Run: headless pygame with SDL's dummy video driver; simulated clock (each Clock.tick advances the game by its frame time, no real sleeping); random seed 0; keys injected as events and as key.get_pressed() state; mouse plan: one left click at the window centre at the start of phase 2, then a move to the lower-right quarter at the start of phase 3.
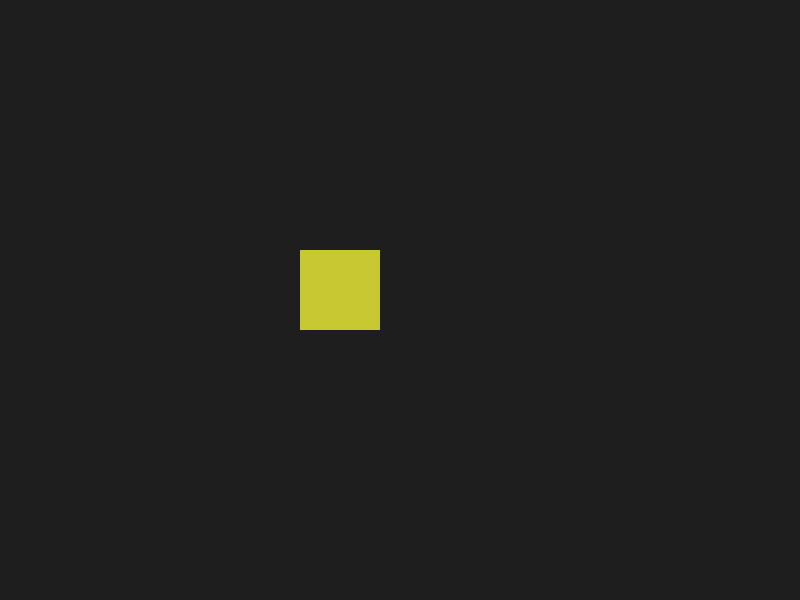
Frame 1 of 4 · flips 1–60 · no input
Frame 2 of 4 · flips 61–180 · clicked the window centre · tapped SPACE, RETURN · held RIGHT (→), D · screen unchanged from frame 1, image omitted
Frame 3 of 4 · flips 181–300 · moved the mouse to the lower-right quarter · held DOWN (↓), S · screen unchanged from frame 2, image omitted
Frame 4 of 4 · flips 301–420 · held LEFT (←), A, UP (↑), W · screen unchanged from frame 3, image omitted

The pygame program that drew these frames:

import pygame
pygame.init()

screen = pygame.display.set_mode((800, 600))
clock = pygame.time.Clock()

# fake item
item = pygame.Rect(300, 250, 80, 80)
dragging = False
offset_x = 0
offset_y = 0

while True:
    for event in pygame.event.get():
        if event.type == pygame.QUIT:
            pygame.quit(); exit()

        # click down
        if event.type == pygame.MOUSEBUTTONDOWN:
            if item.collidepoint(event.pos):
                dragging = True
                # mouse_x, mouse_y = event.pos
                # offset_x = item.x - mouse_x

        # release mouse
        if event.type == pygame.MOUSEBUTTONUP:
            dragging = False

        # drag move
        if event.type == pygame.MOUSEMOTION and dragging:
            mouse_x, mouse_y = event.pos
            item.x = mouse_x + offset_x

    screen.fill((30, 30, 30))
    pygame.draw.rect(screen, (200, 200, 50), item)
    pygame.display.flip()
    clock.tick(60)
